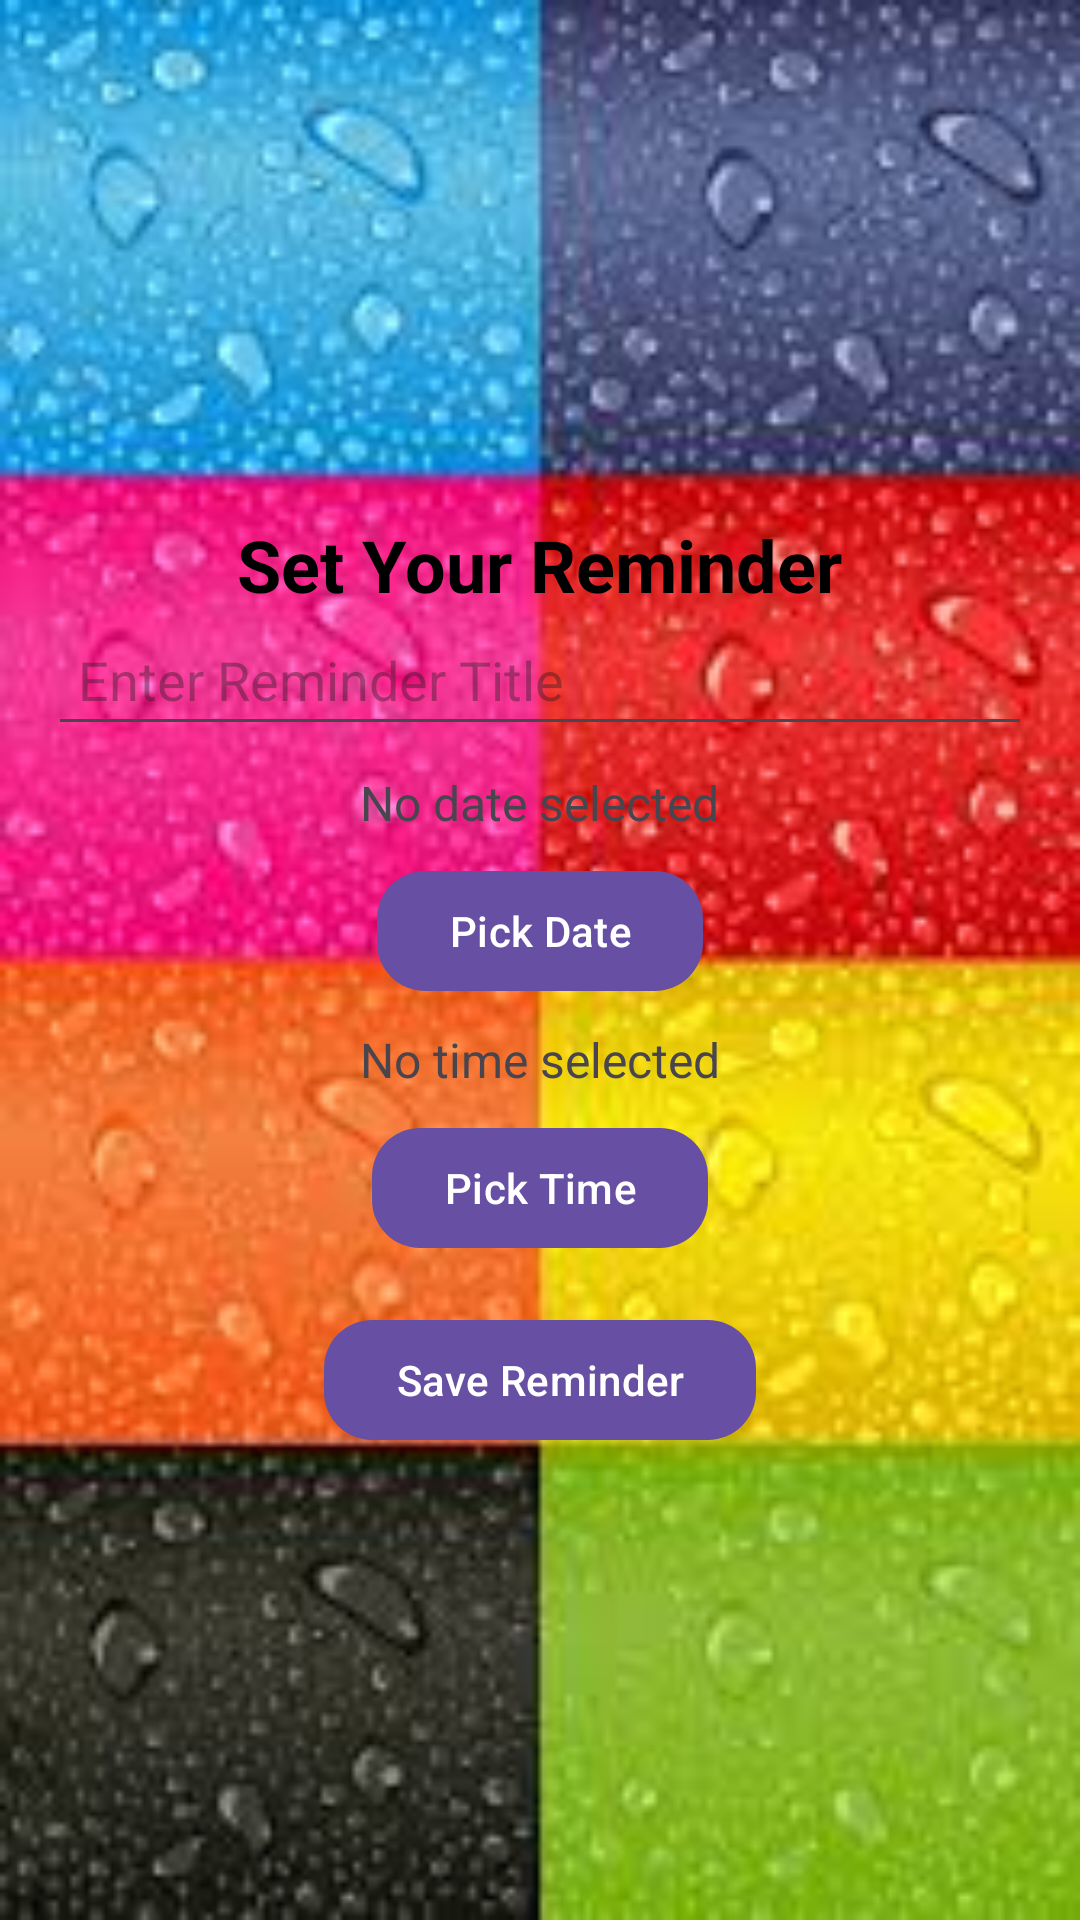

The Android layout XML behind this screen, and the referenced resources:
<!-- AndroidManifest.xml: application theme Theme.Taskerapp -->
<!-- res/layout/activity_reminder.xml -->
<?xml version="1.0" encoding="utf-8"?>
<LinearLayout xmlns:android="http://schemas.android.com/apk/res/android"
    xmlns:app="http://schemas.android.com/apk/res-auto"
    android:layout_width="match_parent"
    android:layout_height="match_parent"
    android:orientation="vertical"
    android:padding="16dp"
    android:gravity="center"
    android:background="@drawable/b">

    <TextView
        android:id="@+id/reminderHeading"
        android:layout_width="wrap_content"
        android:layout_height="wrap_content"
        android:text="Set Your Reminder"
        android:textSize="24sp"
        android:textStyle="bold"
        android:textColor="@color/black"
        android:layout_gravity="center"
        android:layout_marginTop="16dp"/>

    
    <EditText
        android:id="@+id/reminderTitle"
        android:layout_width="match_parent"
        android:layout_height="wrap_content"
        android:hint="Enter Reminder Title"
        android:layout_gravity="center"
        android:padding="10dp"/>

    
    <TextView
        android:id="@+id/selectedDate"
        android:layout_width="wrap_content"
        android:layout_height="wrap_content"
        android:layout_gravity="center"
        android:text="No date selected"
        android:textSize="16sp"
        android:paddingTop="8dp"/>

    
    <com.google.android.material.button.MaterialButton
        android:id="@+id/datePickerBtn"
        android:layout_width="wrap_content"
        android:layout_height="wrap_content"
        android:layout_gravity="center"
        android:text="Pick Date"
        app:cornerRadius="16dp"
        android:layout_marginTop="8dp"/>

    
    <TextView
        android:id="@+id/selectedTime"
        android:layout_width="wrap_content"
        android:layout_height="wrap_content"
        android:layout_gravity="center"
        android:text="No time selected"
        android:textSize="16sp"
        android:paddingTop="8dp"/>

    
    <com.google.android.material.button.MaterialButton
        android:id="@+id/timePickerBtn"
        android:layout_width="wrap_content"
        android:layout_height="wrap_content"
        android:layout_gravity="center"
        android:text="Pick Time"
        app:cornerRadius="16dp"
        android:layout_marginTop="8dp"/>

    
    <com.google.android.material.button.MaterialButton
        android:id="@+id/saveReminderBtn"
        android:layout_width="wrap_content"
        android:layout_height="wrap_content"
        android:layout_gravity="center"
        android:text="Save Reminder"
        app:cornerRadius="16dp"
        android:layout_marginTop="16dp"/>

</LinearLayout>
<!-- resources referenced by this layout -->
<resources>
  <color name="black">#000000</color>
  <!-- drawable b: jpg bitmap (drawable, 11170 bytes) -->
  <style name="Theme.Taskerapp" parent="Base.Theme.Taskerapp" />
  <style name="Base.Theme.Taskerapp" parent="Theme.Material3.DayNight.NoActionBar">
          
          
      </style>
</resources>
